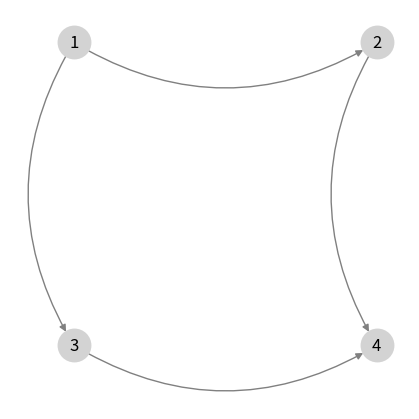
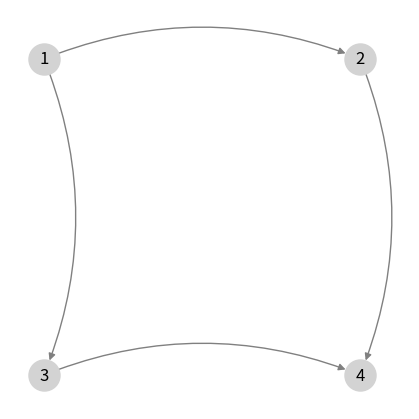
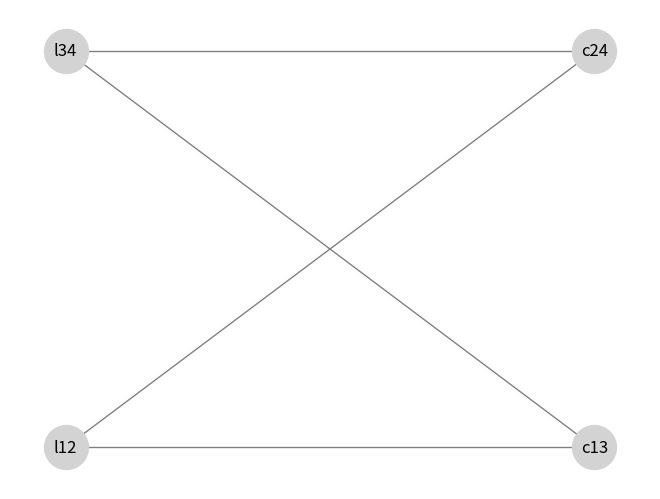
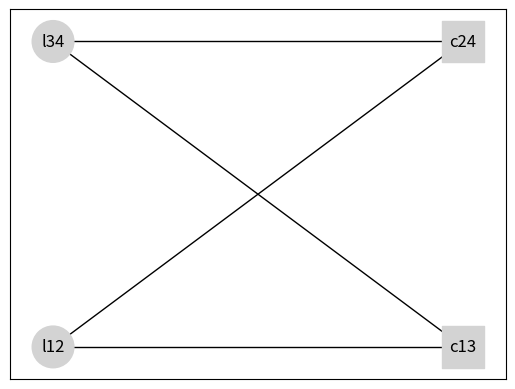
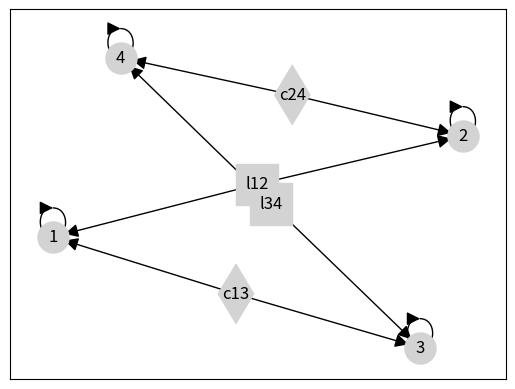

The matplotlib source for these figures, in order:
import matplotlib.pyplot as plt
import networkx as nx
import numpy as np
from itertools import combinations
import random

def extraction_arcs(mat:list[list],lab:str):
	# lit une liste de liste pour extraire des arcs sur chaque ligne dont le label est lab
	arc_ext=[]
	for li in mat:
		i = 0
		while i < len(li) - 1:
			if li[i] != 0:
				j = i + 1
				while j < len(li) and li[j] == 0:
					j = j + 1
				if j < len(li):
					arc_ext.append((li[i], li[j], {'label': lab}))
				i = j
			else:
				i = i + 1
	return arc_ext

def cloture_reflexive(G,lab:str):
	for noeud in G.nodes():
		G.add_edge(noeud, noeud)
		G[noeud][noeud]['label']=lab
	return G

def cloture_transitive(G,lab:str):
	G_cloture = nx.transitive_closure(G)
	# Copier les attributs des arêtes du graphe d'origine vers le graphe de la clôture
	for u,v in G_cloture.edges():
		if 'label' not in G_cloture[u][v]:
			G_cloture[u][v]['label'] = lab
	return G_cloture

def aplatir_liste(liste_imbriquee):
	resultat = []
	for i in liste_imbriquee:
		for e in i:
			resultat.append(e)
	return resultat


def all_sublists(lst):
	sublists = []
	for i in range(len(lst) + 1):
		sublists.extend([list(sub) for sub in combinations(lst, i)])
	sublists.remove([])
	return sublists


def get_coordinates(v, n):
	j = (v - 1) // n
	i = (v - 1) % n
	return (i, j)


def nommer(l, label):
	s = "".join(map(str, l))
	return label + s

def numerote(mat:list[list]):
	compteur = 1  # Initialisation du compteur
	for i in range(len(mat)):
		for j in range(len(mat[i])):
			if mat[i][j] == 1:
				mat[i][j] = compteur
				compteur += 1
	return mat


def generer_positions_alea(n, p):

	mat = [[0] * n for _ in range(n)]
	places = random.sample(range(n * n), p)
	# Placer les 1
	for pl in places:
		i, j = divmod(pl, n)  # Convertir index 1D en 2D
		mat[i][j] = 1
	return mat


def main():
	# instance
	# positions = [[1, 1, 1, 1],
	#             [1, 1, 1, 0],
	#             [1, 1, 1, 0],
	#            [0, 1, 0, 0]]

	positions = [[1, 1],
				[1, 1]]

	#positions = generer_positions_alea(10,50)
	positions = numerote(positions)

	#traitement de l'instance et mise en forme des paramètres (taille, arcs...)
	nb_nodes = sum(1 for li in positions for val in li if val != 0)
	taille_graphique = len(positions)
	positionsT = list(map(list, zip(*positions)))
	arcs = extraction_arcs(positions,'h')+extraction_arcs(positionsT,'v')

	arcs_h = [arc for arc in arcs if arc[2]['label'] == 'h']
	arcs_v = [arc for arc in arcs if arc[2]['label'] == 'v']

	sup_ligcol=True #pour ne pas afficher les lignes colonnes de taille 1 dans le GLC

	# création du graphe de position réduit
	G = nx.DiGraph()
	for n in range(nb_nodes):
		G.add_node(n + 1, type='t'),
	G.add_edges_from(arcs)

	# graphe avec arcs horizontaux
	GH = nx.DiGraph()
	GH.add_nodes_from(range(1, nb_nodes+1))
	GH.add_edges_from(arcs_h)
	# graphe avec arcs verticaux
	GV = nx.DiGraph()
	GV.add_nodes_from(range(1, nb_nodes+1))
	GV.add_edges_from(arcs_v)

	#Graphe de position (avec transitivité)
	GHT = cloture_transitive(GH,'h')
	GVT = cloture_transitive(GV,'v')
	GT = nx.compose(GHT, GVT)

	# Extraction des lignes et colonnes
	lignes = list(nx.find_cliques(GHT.to_undirected()))
	colonnes = list(nx.find_cliques(GVT.to_undirected()))

	all_lignes = []
	for li in lignes:
		all_lignes.append(all_sublists(li))
	all_colonnes = []
	for co in colonnes:
		all_colonnes.append(all_sublists(co))
	all_colonnes = aplatir_liste(all_colonnes)
	all_lignes = aplatir_liste(all_lignes)
	# Supression des lignes et colonnes de taille 1 pour la visibilité
	if sup_ligcol:
		all_lignes=[li for li in all_lignes if len(li) > 1]
		all_colonnes = [col for col in all_colonnes if len(col) > 1]

	# création du graphe lignes/colonnes maximales
	GLC_max = nx.Graph()
	GLC_max.add_nodes_from([(nommer(li, 'l'), {'type': 'l'}) for li in lignes])
	GLC_max.add_nodes_from([(nommer(co, 'c'), {'type': 'c'}) for co in colonnes])
	for li in lignes:
		for co in colonnes:
			if set(li) & set(co):
				GLC_max.add_edge(nommer(li, 'l'), nommer(co, 'c'))

	# création du graphe avec toutes lignes/colonnes
	GLC = nx.Graph()
	GLC.add_nodes_from([(nommer(li, 'l'), {'type': 'l'}) for li in all_lignes])
	GLC.add_nodes_from([(nommer(co, 'c'), {'type': 'c'}) for co in all_colonnes])
	for li in all_lignes:
		for co in all_colonnes:
			if set(li) & set(co):
				GLC.add_edge(nommer(li, 'l'), nommer(co, 'c'))

	# création de l'hypergraphe de Stell avec uniquement les lignes et colonnes complètes
	HST = nx.DiGraph()
	HST.add_nodes_from(GLC_max.nodes(data=True))
	HST.add_nodes_from(G.nodes(data=True))
	for n in G.nodes():
		HST.add_edge(n, n)
	for li in lignes:
		for n in G.nodes():
			if n in li:
				HST.add_edge(nommer(li, 'l'), n)
	for co in colonnes:
		for n in G.nodes():
			if n in co:
				HST.add_edge(nommer(co, 'c'), n)

	# Graphe de positions avec la disposition en grille
	# positions pour le dessin
	if positions == []:
		# si on utilise une représentation sans avoir une grille au départ
		# mais juste la liste des arcs et le graphe G
		pos = {}
		for node in G.nodes():
			x, y = get_coordinates(node, taille_graphique)
			pos.update({node: (x, -y)})
	else:
		pos = {}
		for x in range(taille_graphique):
			for y in range(taille_graphique):
				if positions[x][y] != 0:
					pos.update({positions[x][y]: (y,-x)})
	
	# Choix des affichages 

	affichage={'GP':True,'GLCRed':True,'GLCall':True,'HS':True}

	# Affichage des deux graphes de positions (réduit et avec transitivité
	if affichage['GP']:
		plt.figure("Graphe de position réduit", figsize=(nb_nodes, nb_nodes))
		nx.draw(G, pos, with_labels=True, node_color="lightgray", linewidths=2.0, edge_color="gray", node_size=500,
			node_shape="o", connectionstyle="arc3,rad=0.3")
		plt.savefig("GRed.png")
		plt.show()
		plt.figure("Graphe de position (avec transitivité)", figsize=(nb_nodes, nb_nodes))
		nx.draw(GT, pos, with_labels=True, node_color="lightgray", edge_color="gray", node_size=500,
			connectionstyle="arc3,rad=-0.2")
		plt.savefig("GP.png")
		plt.show()

	# Graphe avec lignes et colonnes
	if affichage['GLCRed']:
		bilignes=[l for l,d in GLC_max.nodes(data=True) if d["type"]=='l']
		pos = nx.bipartite_layout(GLC_max,bilignes)
		plt.figure("Graphe lignes/colonnes max")
		nx.draw(GLC_max, pos, with_labels=True, node_color="lightgray", edge_color="gray",
				node_size=1000)
		plt.savefig("GLCRed.png")
		plt.show()

	# Graphe avec toutes les lignes colonnes
	if affichage['GLCall']: 
		plt.figure("Graphe toutes lignes/colonnes")
		labels_lignes = [n for n, d in GLC.nodes(data=True) if d["type"] == "l"]
		node_sizes = [len(n) * 300 for n in labels_lignes]
		pos = nx.bipartite_layout(GLC, labels_lignes)
		nx.draw_networkx_nodes(GLC, pos, nodelist=labels_lignes, node_size=node_sizes,
						   node_color="lightgray", node_shape="o")
		labels_colonnes = [n for n, d in GLC.nodes(data=True) if d["type"] == "c"]
		node_sizes = [len(n) * 300 for n in labels_colonnes]
		nx.draw_networkx_nodes(GLC, pos, nodelist=labels_colonnes, node_size=node_sizes,
						   node_color="lightgray", node_shape="s")
		nx.draw_networkx_edges(GLC, pos, edge_color="black")
		nx.draw_networkx_labels(GLC, pos, font_size=12, font_color="black")
		plt.savefig("GLCall.png")
		plt.show()

	# Hypergraphe version Stell
	if affichage['HS']:
		plt.figure("HyperGraphe lignes/colonnes max")
		pos = nx.spring_layout(HST)
		labels_lignes = [n for n, d in HST.nodes(data=True) if d["type"] == "l"]
		node_sizes = [len(n) * 300 for n in labels_lignes]
		nx.draw_networkx_nodes(HST, pos, nodelist=labels_lignes, node_size=node_sizes,
						   node_color="lightgray", node_shape="s")
		labels_colonnes = [n for n, d in HST.nodes(data=True) if d["type"] == "c"]
		node_sizes = [len(n) * 300 for n in labels_colonnes]
		nx.draw_networkx_nodes(HST, pos, nodelist=labels_colonnes, node_size=node_sizes,
						   node_color="lightgray", node_shape="d")
		labels_tokens = [n for n, d in HST.nodes(data=True) if d["type"] == "t"]
		nx.draw_networkx_nodes(HST, pos, nodelist=labels_tokens, node_size=500,
						   node_color="lightgray", node_shape="o")

		nx.draw_networkx_edges(HST, pos, edge_color="black", arrowsize=20)
		nx.draw_networkx_labels(HST, pos, font_size=12, font_color="black")
		plt.savefig("HS.png")
		plt.show()


if __name__ == '__main__':
	main()
